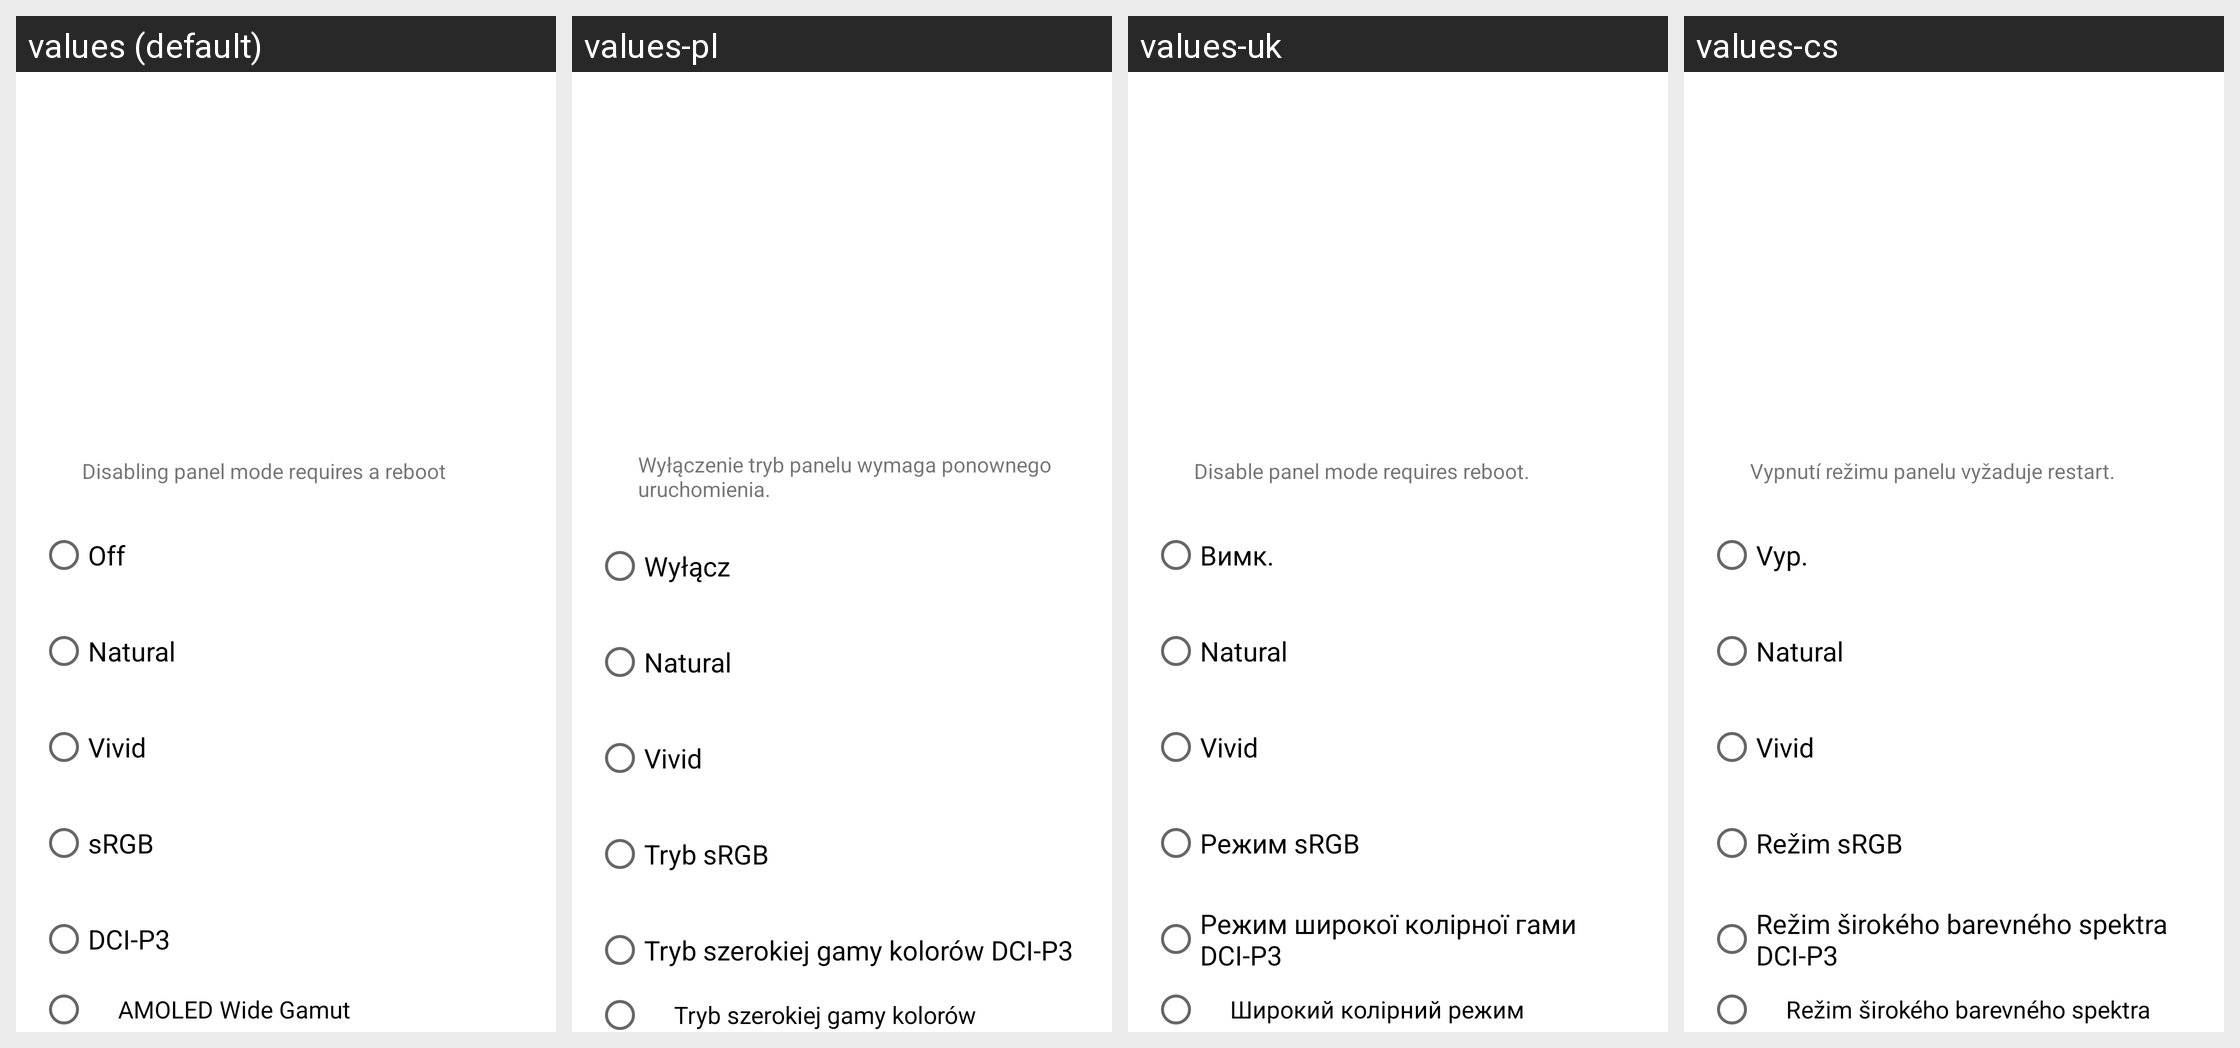

For this localized Android screen grid, give each drawn string resource with its value in every locale shown.
Android screen res/layout/panel_modes.xml rendered under 4 locales, left to right: values (default), values-pl, values-uk, values-cs. Device: Nexus 5 (rendered at 1080×1920; each locale shown at half size, 540×960, under a caption strip naming it); theme AppTheme.
Other locales in the repository, not shown: values-ar, values-de, values-en-rUS, values-es, values-fr, values-hu, values-it, values-ja, values-pt-rBR, values-pt-rPT, values-ru, values-tr, values-vi, values-zh-rCN.
Strings drawn on this screen, with the default value and each locale's value (text and hints the layout hard-codes, and strings that could not be matched under every locale, appear in the picture but are not listed):

panel_mode_info
  values: Disabling panel mode requires a reboot
  values-pl: Wyłączenie tryb panelu wymaga ponownego uruchomienia.
  values-uk: Disable panel mode requires reboot.
  values-cs: Vypnutí režimu panelu vyžaduje restart.

off_mode_title
  values: Off
  values-pl: Wyłącz
  values-uk: Вимк.
  values-cs: Vyp.

natural_mode_title
  values: Natural
  values-pl: Natural  [not translated; the default value is used]
  values-uk: Natural  [not translated; the default value is used]
  values-cs: Natural  [not translated; the default value is used]

vivid_mode_title
  values: Vivid
  values-pl: Vivid  [not translated; the default value is used]
  values-uk: Vivid  [not translated; the default value is used]
  values-cs: Vivid  [not translated; the default value is used]

srgb_mode_title
  values: sRGB
  values-pl: Tryb sRGB
  values-uk: Режим sRGB
  values-cs: Režim sRGB

dci_mode_title
  values: DCI-P3
  values-pl: Tryb szerokiej gamy kolorów DCI-P3
  values-uk: Режим широкої колірної гами DCI-P3
  values-cs: Režim širokého barevného spektra DCI-P3

wide_color_mode_title
  values: AMOLED Wide Gamut
  values-pl: Tryb szerokiej gamy kolorów
  values-uk: Широкий колірний режим
  values-cs: Režim širokého barevného spektra
